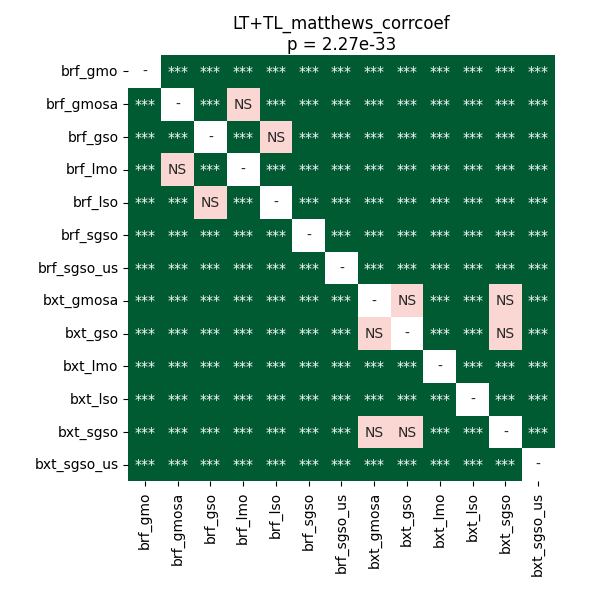

Source data for this figure (header and first rows):
	brf_gmo	brf_gmosa	brf_gso	brf_lmo	brf_lso	brf_sgso	brf_sgso_us	bxt_gmosa	bxt_gso	bxt_lmo	bxt_lso	bxt_sgso	bxt_sgso_us
brf_gmo	1.0	3.3060709635416664e-05	3.3060709635416664e-05	3.3060709635416664e-05	3.3060709635416664e-05	3.3060709635416664e-05	3.3060709635416664e-05	3.3060709635416664e-05	3.3060709635416664e-05	3.3060709635416664e-05	3.3060709635416664e-05	3.3060709635416664e-05	3.3060709635416664e-05
brf_gmosa	3.3060709635416664e-05	1.0	3.3060709635416664e-05	0.0959	3.3060709635416664e-05	3.3060709635416664e-05	3.3060709635416664e-05	3.3060709635416664e-05	3.3060709635416664e-05	3.3060709635416664e-05	3.3060709635416664e-05	3.3060709635416664e-05	3.3060709635416664e-05
brf_gso	3.3060709635416664e-05	3.3060709635416664e-05	1.0	3.3060709635416664e-05	0.3017	3.3060709635416664e-05	3.3060709635416664e-05	3.3060709635416664e-05	3.3060709635416664e-05	3.3060709635416664e-05	3.3060709635416664e-05	3.3060709635416664e-05	3.3060709635416664e-05
brf_lmo	3.3060709635416664e-05	0.0959	3.3060709635416664e-05	1.0	3.3060709635416664e-05	3.3060709635416664e-05	3.3060709635416664e-05	3.3060709635416664e-05	3.3060709635416664e-05	3.3060709635416664e-05	3.3060709635416664e-05	3.3060709635416664e-05	3.3060709635416664e-05
brf_lso	3.3060709635416664e-05	3.3060709635416664e-05	0.3017	3.3060709635416664e-05	1.0	3.3060709635416664e-05	3.3060709635416664e-05	3.3060709635416664e-05	3.3060709635416664e-05	3.3060709635416664e-05	3.3060709635416664e-05	3.3060709635416664e-05	3.3060709635416664e-05
brf_sgso	3.3060709635416664e-05	3.3060709635416664e-05	3.3060709635416664e-05	3.3060709635416664e-05	3.3060709635416664e-05	1.0	3.3060709635416664e-05	3.3060709635416664e-05	3.3060709635416664e-05	3.3060709635416664e-05	3.3060709635416664e-05	3.3060709635416664e-05	3.3060709635416664e-05
brf_sgso_us	3.3060709635416664e-05	3.3060709635416664e-05	3.3060709635416664e-05	3.3060709635416664e-05	3.3060709635416664e-05	3.3060709635416664e-05	1.0	3.3060709635416664e-05	3.3060709635416664e-05	3.3060709635416664e-05	3.3060709635416664e-05	3.3060709635416664e-05	3.3060709635416664e-05
bxt_gmosa	3.3060709635416664e-05	3.3060709635416664e-05	3.3060709635416664e-05	3.3060709635416664e-05	3.3060709635416664e-05	3.3060709635416664e-05	3.3060709635416664e-05	1.0	0.8209	3.3060709635416664e-05	3.3060709635416664e-05	0.05999	3.3060709635416664e-05
bxt_gso	3.3060709635416664e-05	3.3060709635416664e-05	3.3060709635416664e-05	3.3060709635416664e-05	3.3060709635416664e-05	3.3060709635416664e-05	3.3060709635416664e-05	0.8209	1.0	3.3060709635416664e-05	3.3060709635416664e-05	0.0534	3.3060709635416664e-05
bxt_lmo	3.3060709635416664e-05	3.3060709635416664e-05	3.3060709635416664e-05	3.3060709635416664e-05	3.3060709635416664e-05	3.3060709635416664e-05	3.3060709635416664e-05	3.3060709635416664e-05	3.3060709635416664e-05	1.0	0.0003261	3.3060709635416664e-05	3.3060709635416664e-05
bxt_lso	3.3060709635416664e-05	3.3060709635416664e-05	3.3060709635416664e-05	3.3060709635416664e-05	3.3060709635416664e-05	3.3060709635416664e-05	3.3060709635416664e-05	3.3060709635416664e-05	3.3060709635416664e-05	0.0003261	1.0	3.3060709635416664e-05	3.3060709635416664e-05
bxt_sgso	3.3060709635416664e-05	3.3060709635416664e-05	3.3060709635416664e-05	3.3060709635416664e-05	3.3060709635416664e-05	3.3060709635416664e-05	3.3060709635416664e-05	0.05999	0.0534	3.3060709635416664e-05	3.3060709635416664e-05	1.0	3.3060709635416664e-05
bxt_sgso_us	3.3060709635416664e-05	3.3060709635416664e-05	3.3060709635416664e-05	3.3060709635416664e-05	3.3060709635416664e-05	3.3060709635416664e-05	3.3060709635416664e-05	3.3060709635416664e-05	3.3060709635416664e-05	3.3060709635416664e-05	3.3060709635416664e-05	3.3060709635416664e-05	1.0
